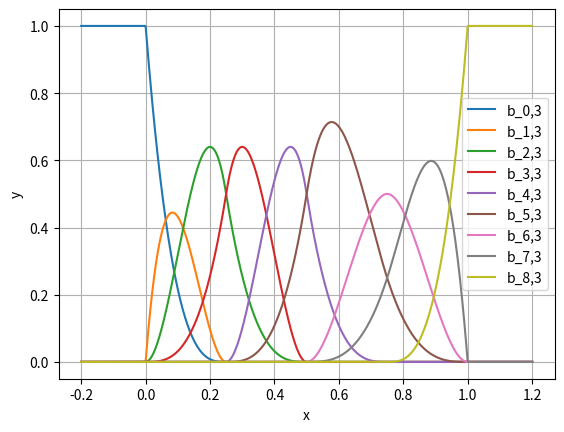
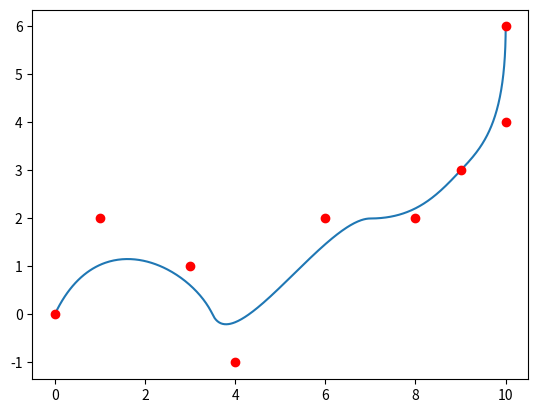

Generate these figures, in order, with matplotlib:
#! /usr/bin/python

import numpy as np
import matplotlib.pyplot as plt
import sys

global knot_vector
global p
global n_points

def basis(i,n,x):
  global knot_vector
  global p
  global n_points
  
  # left end
  if n == p and i == 0 and x < knot_vector[0]:
    return 1
    
  # right end
  if n == p and i == n_points-1 and x >= knot_vector[-1]:
    return 1
    
    
  if n == 0:
    if knot_vector[i] <= x < knot_vector[i+1]:
      return 1
    return 0
  else:
    # compute first factor
    nominator1 = (x - knot_vector[i])
    denominator1 = (knot_vector[i+n] - knot_vector[i])
    
    factor1 = 0     # here, 0/0 =: 0
    if abs(denominator1) > 1e-12:
      factor1 = nominator1 / denominator1
    
    # compute second factor
    nominator2 = (knot_vector[i+n+1] - x)
    denominator2 = (knot_vector[i+n+1] - knot_vector[i+1])
    
    factor2 = 0
    if abs(denominator2) > 1e-12:
      factor2 = nominator2 / denominator2
      
    return  factor1 * basis(i,n-1,x) + factor2 * basis(i+1,n-1,x)


points = [[0,0],[1,2],[3,1],[4,-1],[6,2],[8,2],[9,3],[10,4],[10,6]]
p = 3
target_multiplicity = 2

n_points = len(points)
n_basis_functions = n_points
k = n_basis_functions + p + 1  # length of knot vector
max_knot = (int)(np.ceil((k - 2*(p+1)) / float(target_multiplicity) + 1))
n_basis_functions_with_max_knot = (max_knot-1)*target_multiplicity + p + 1
print("n_basis_functions_with_max_knot: {}".format(n_basis_functions_with_max_knot))

n_missing_functions = n_basis_functions_with_max_knot - n_points
last_multiplicity = target_multiplicity - n_missing_functions

print("n_points: {}".format(n_points))
print("length of knot_vector: {}".format(k))
print("max_knot: {}".format(max_knot))
print("last_multiplicity: {}".format(last_multiplicity))

max_knot = float(max_knot)
knot_vector = \
  [0 for i in range(p+1)] \
  + [i/float(max_knot) for i in range(1,int(max_knot)-1) for j in range(target_multiplicity)] \
  + [(max_knot-1)/float(max_knot) for j in range(last_multiplicity)] \
  + [max_knot/float(max_knot) for i in range(p+1)];

k = len(knot_vector)
n_basis_functions = k - p - 1

print("p: {}".format(p))
print("target_multiplicity: {}".format(target_multiplicity))
print("knot_vector: {}".format(knot_vector))
print("n_basis_functions: {}".format(n_basis_functions))

# plot basis functions
x_list = np.linspace(-0.2,1.2,1000)
for i in range(0,n_basis_functions):
  plt.plot(x_list, [basis(i,p,x) for x in x_list], label="b_{},{}".format(i,p))
  
plt.legend()
plt.xlabel("x")
plt.ylabel("y")
plt.grid(which='major')
#plt.show()

# create spline curve
xvalues = []
yvalues = []
for x in x_list:
  
  point = [0,0]
  for i in range(0,n_basis_functions):
    point[0] += points[i][0] * basis(i,p,x)
    point[1] += points[i][1] * basis(i,p,x)

  xvalues.append(point[0])
  yvalues.append(point[1])
  
plt.figure(2)
plt.plot(xvalues, yvalues)
plt.plot([p[0] for p in points], [p[1] for p in points], "ro")
plt.show()
